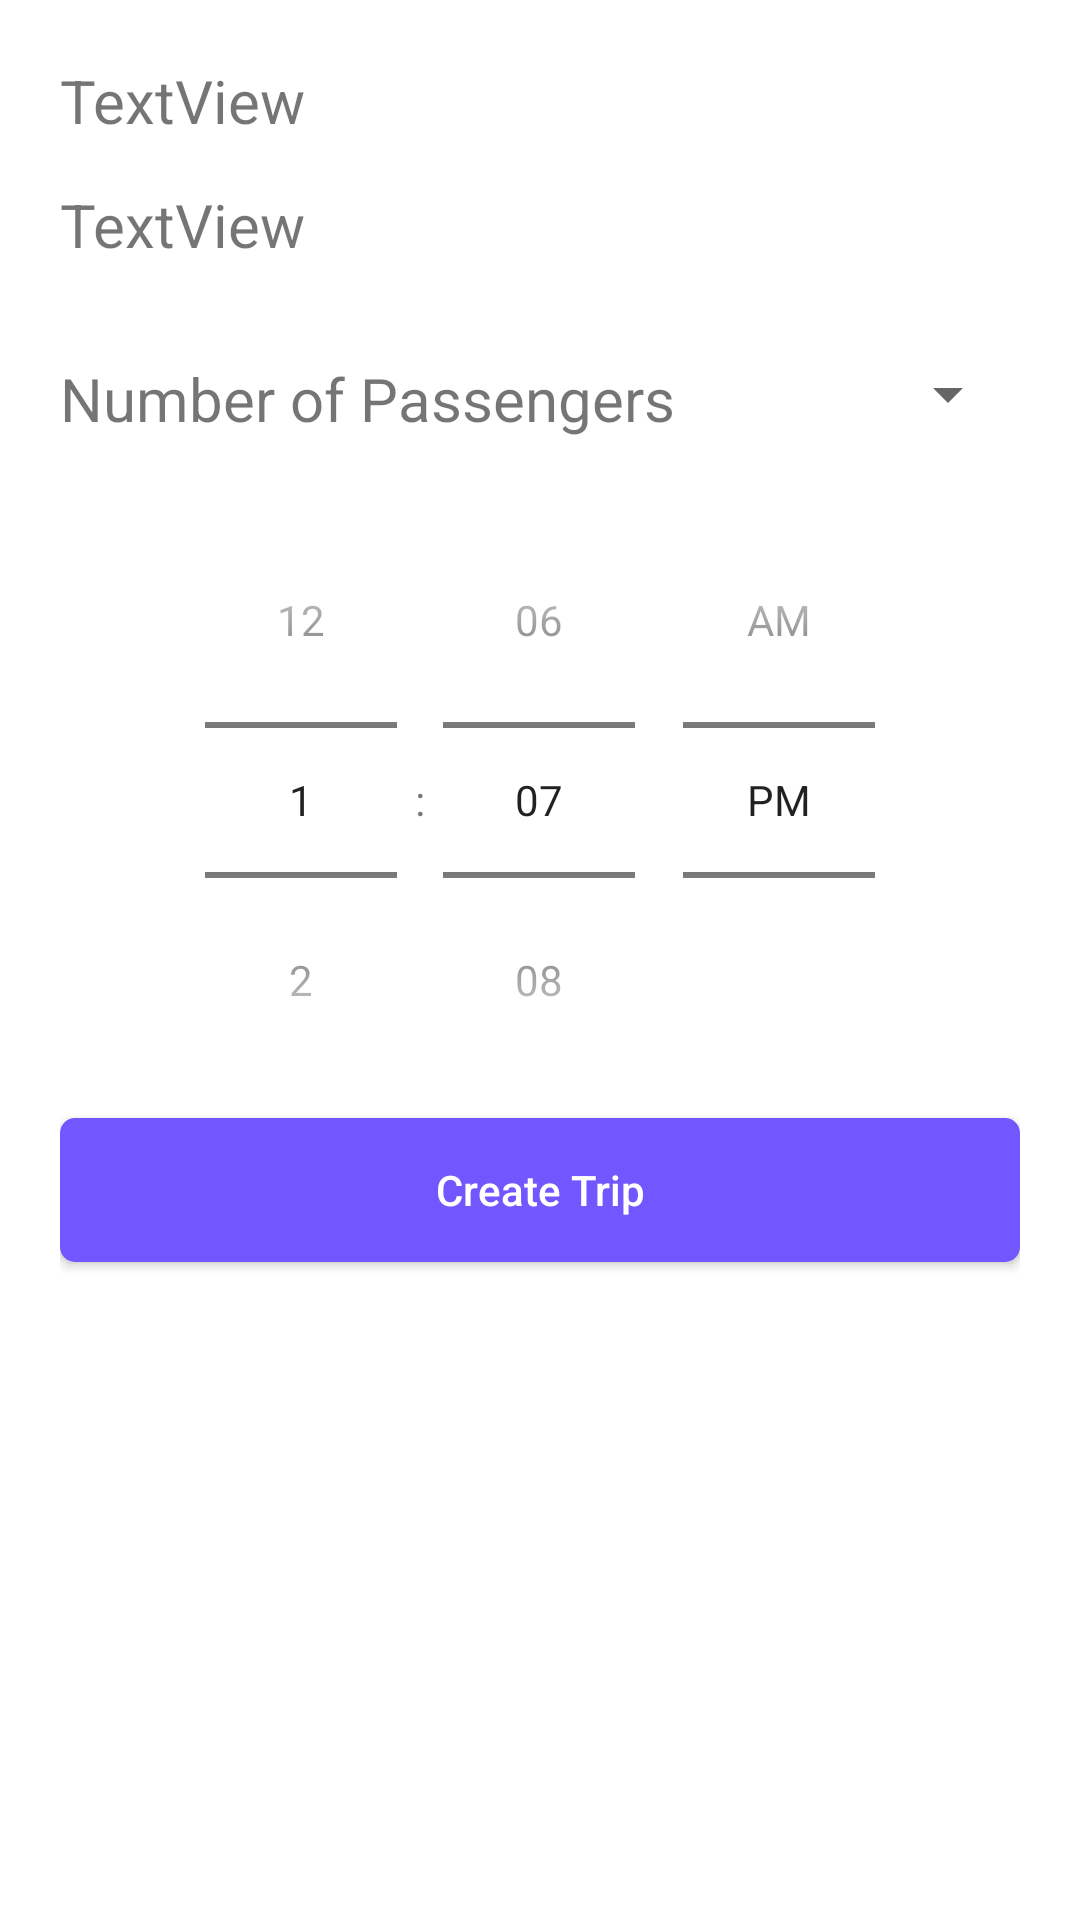

Android layout source for this screen:
<!-- AndroidManifest.xml: application theme CarpanionTheme -->
<!-- res/layout/add_trip_bottom_sheet.xml -->
<?xml version="1.0" encoding="utf-8"?>

<LinearLayout xmlns:android="http://schemas.android.com/apk/res/android"
    xmlns:app="http://schemas.android.com/apk/res-auto"
    android:id="@+id/add_trip_bottom_sheet"
    android:layout_width="match_parent"
    android:layout_height="550dp"
    android:background="@android:color/white"
    android:orientation="vertical"
    android:padding="20dp"
    app:behavior_hideable="false"
    app:behavior_peekHeight="0dp"
    app:layout_behavior="@string/bottom_sheet_behavior">

    <TextView
        android:id="@+id/departureResult"
        android:layout_width="match_parent"
        android:layout_height="wrap_content"
        android:text="TextView"
        android:textSize="20dp" />

    <Space
        android:layout_width="match_parent"
        android:layout_height="7pt" />

    <TextView
        android:id="@+id/destinationResult"
        android:layout_width="match_parent"
        android:layout_height="wrap_content"
        android:text="TextView"
        android:textSize="20dp" />

    <Space
        android:layout_width="match_parent"
        android:layout_height="15pt" />

    <LinearLayout
        android:layout_width="match_parent"
        android:layout_height="wrap_content"
        android:orientation="horizontal"
        android:weightSum="3">

        <TextView
            android:id="@+id/passengersText"
            android:layout_width="match_parent"
            android:layout_height="wrap_content"
            android:layout_weight="1"
            android:text="@string/chooseNoOfPassengers"
            android:textSize="20dp" />

        <Spinner
            android:id="@+id/noOfPassengers"
            android:layout_width="match_parent"
            android:layout_height="wrap_content"
            android:layout_weight="2" />

    </LinearLayout>

    <Space
        android:layout_width="match_parent"
        android:layout_height="7pt" />

    <TimePicker
        android:id="@+id/timePicker"
        android:layout_width="match_parent"
        android:layout_height="wrap_content"
        android:timePickerMode="spinner" />

    <Button
        android:id="@+id/createTripButton"
        android:layout_width="match_parent"
        android:layout_height="wrap_content"
        android:textColor="@color/white"
        android:background="@drawable/purple_button"
        android:textAllCaps="false"
        android:text="@string/createTripButton" />

</LinearLayout>
<!-- resources referenced by this layout -->
<resources>
  <color name="white">#FFF</color>
  <!-- drawable purple_button (drawable) -->
  <?xml version="1.0" encoding="utf-8"?>
  
  <shape xmlns:android="http://schemas.android.com/apk/res/android"
      android:shape="rectangle">
  
      <solid android:color="@color/colorPrimary"/>
      <corners android:radius="5dp"/>
  
  </shape>
  <string name="chooseNoOfPassengers">Number of Passengers</string>
  <string name="createTripButton">Create Trip</string>
  <style name="CarpanionTheme" parent="@style/Theme.AppCompat.Light">
          <item name="android:actionBarStyle">@style/MyActionBar</item>
          <item name="actionBarStyle">@style/MyActionBar</item>
          
      </style>
  <color name="colorPrimary">#7256ff</color>
  <style name="MyActionBar" parent="@style/Widget.AppCompat.Light.ActionBar.Solid.Inverse">
          <item name="android:background">@color/colorPrimary</item>
          <item name="background">@color/colorPrimary</item>
          <item name="titleTextStyle">@style/MyTitleTextStyle</item>
      </style>
  <style name="MyTitleTextStyle" parent="@style/TextAppearance.AppCompat.Widget.ActionBar.Title">
          <item name="android:textColor">@color/white</item>
      </style>
</resources>
